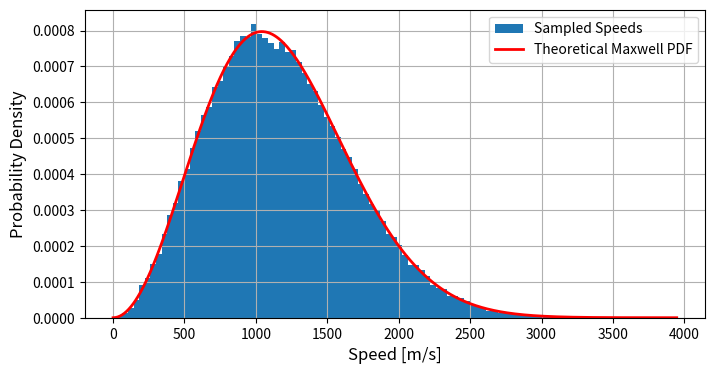

The matplotlib source for this figure:
import numpy as np
import matplotlib.pyplot as plt
from scipy.stats import maxwell

# --- 物理定数 ---
PHYSICAL_CONSTANTS = {
    'MASS_NA': 22.98976928 * 1.66054e-27,  # Na原子の質量 [kg]
    'K_BOLTZMANN': 1.380649e-23,  # ボルツマン定数 [J/K]
}

# --- 元のコードから必要な関数をコピー ---
def sample_maxwellian_speed(mass_kg, temp_k):
    sigma = np.sqrt(PHYSICAL_CONSTANTS['K_BOLTZMANN'] * temp_k / mass_kg)
    vx = np.random.normal(0, sigma)
    vy = np.random.normal(0, sigma)
    vz = np.random.normal(0, sigma)
    speed = np.sqrt(vx ** 2 + vy ** 2 + vz ** 2)
    return speed

# --- 検証のメイン処理 ---
N_SAMPLES = 100000
MASS = PHYSICAL_CONSTANTS['MASS_NA']
TEMPERATURE = 1500.0  # 元のコードで使われている温度

speeds = [sample_maxwellian_speed(MASS, TEMPERATURE) for _ in range(N_SAMPLES)]

# --- 結果をプロット ---
plt.figure(figsize=(8, 4))

# ヒストグラム (密度=Trueで正規化)
plt.hist(speeds, bins=100, density=True, label='Sampled Speeds')

# 理論的なマクスウェル分布を重ねてプロット
# scale parameter (a or sigma) for scipy's maxwell distribution
scale_param = np.sqrt(PHYSICAL_CONSTANTS['K_BOLTZMANN'] * TEMPERATURE / MASS)
v_range = np.linspace(0, max(speeds), 500)
pdf_theoretical = maxwell.pdf(v_range, scale=scale_param)

plt.plot(v_range, pdf_theoretical, 'r-', lw=2, label='Theoretical Maxwell PDF')


plt.xlabel('Speed [m/s]' , fontsize = "12")
plt.ylabel('Probability Density' ,  fontsize = "12")
plt.legend()
plt.grid(True)
plt.show()